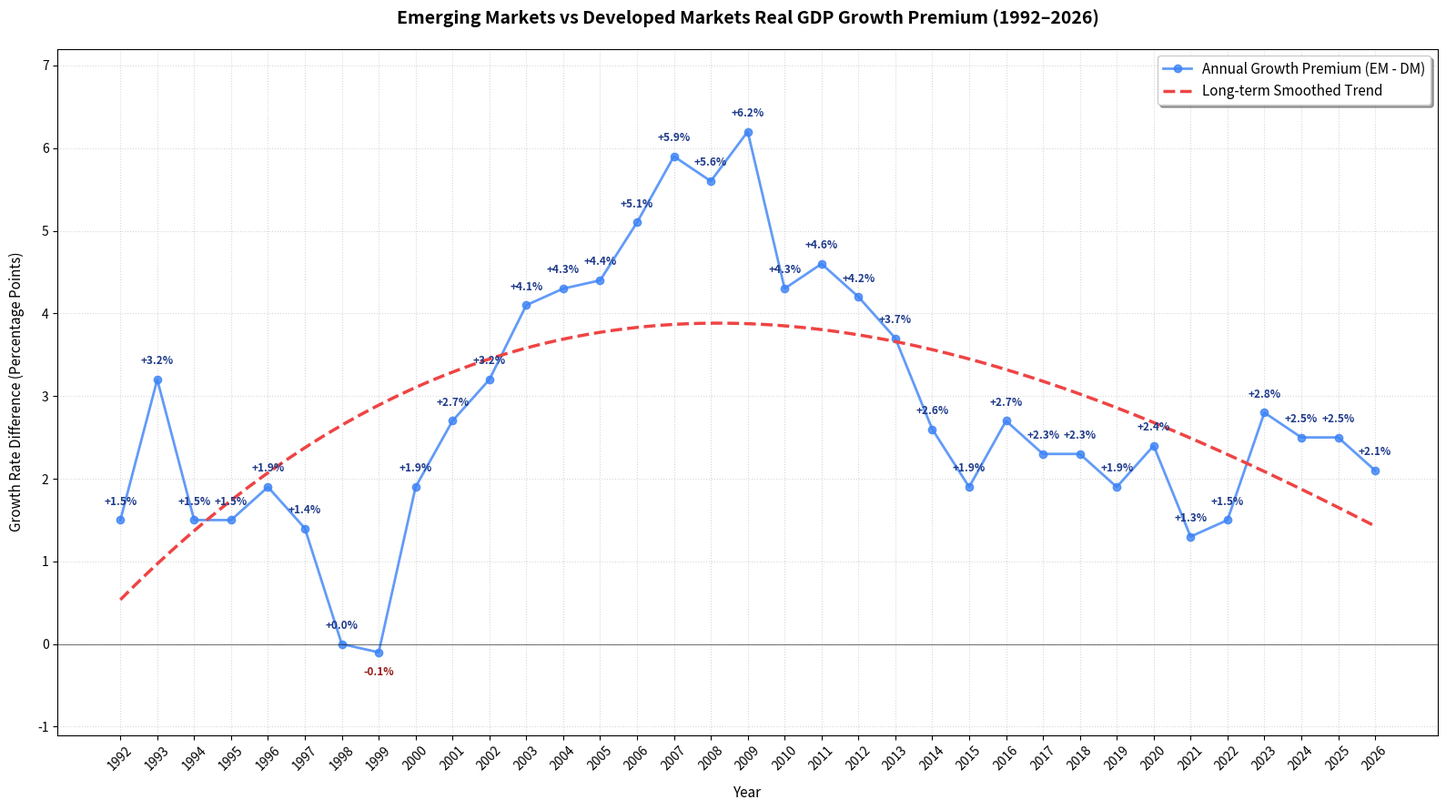

This chart was generated by the following Python code:
import matplotlib.pyplot as plt
import numpy as np

# 1. Prepare the historical IMF growth premium data (EM growth minus DM growth)
years = np.array([
    1992, 1993, 1994, 1995, 1996, 1997, 1998, 1999, 2000, 2001, 2002, 2003, 
    2004, 2005, 2006, 2007, 2008, 2009, 2010, 2011, 2012, 2013, 2014, 2015, 
    2016, 2017, 2018, 2019, 2020, 2021, 2022, 2023, 2024, 2025, 2026
])

premium = np.array([
    1.5, 3.2, 1.5, 1.5, 1.9, 1.4, 0.0, -0.1, 1.9, 2.7, 3.2, 4.1,
    4.3, 4.4, 5.1, 5.9, 5.6, 6.2, 4.3, 4.6, 4.2, 3.7, 2.6, 1.9,
    2.7, 2.3, 2.3, 1.9, 2.4, 1.3, 1.5, 2.8, 2.5, 2.5, 2.1
])

# 2. Initialize the plot layout
plt.figure(figsize=(16, 9))
plt.plot(years, premium, marker='o', color='#3b82f6', linewidth=2, 
         label='Annual Growth Premium (EM - DM)', alpha=0.8)

# 3. Generate a smooth long-term trend curve using a 3rd-degree polynomial fit
polynomial_coefficients = np.polyfit(years, premium, 3)
trend_function = np.poly1d(polynomial_coefficients)

# Create a denser set of X-values for a perfectly smooth trend line
smooth_years = np.linspace(years.min(), years.max(), 300)
plt.plot(smooth_years, trend_function(smooth_years), color='#ef4444', 
         linestyle='--', linewidth=2.5, label='Long-term Smoothed Trend')

# 4. Annotate every single data point with its percentage value
for i, val in enumerate(premium):
    # Dynamically shift labels slightly to prevent overlap during crisis years
    y_offset = 12 if val >= 0 else -18
    text_color = '#1e3a8a' if val >= 0 else '#991b1b'
    
    plt.annotate(
        f"{val:+.1f}%", 
        (years[i], premium[i]), 
        textcoords="offset points", 
        xytext=(0, y_offset), 
        ha='center', 
        fontsize=8.5, 
        weight='bold', 
        color=text_color
    )

# 5. Visual styling and labels
plt.title("Emerging Markets vs Developed Markets Real GDP Growth Premium (1992–2026)", 
          fontsize=14, weight='bold', pad=20)
plt.xlabel("Year", fontsize=11, labelpad=10)
plt.ylabel("Growth Rate Difference (Percentage Points)", fontsize=11, labelpad=10)

plt.xticks(years, rotation=45)
plt.ylim(minimum:=premium.min() - 1, maximum:=premium.max() + 1)
plt.grid(True, linestyle=':', alpha=0.5)
plt.axhline(0, color='black', linewidth=0.8, linestyle='-', alpha=0.5) # Zero line reference
plt.legend(loc='upper right', fontsize=11, frameon=True, shadow=True)

# 6. Show and save the visualization
plt.tight_layout()
plt.show()
